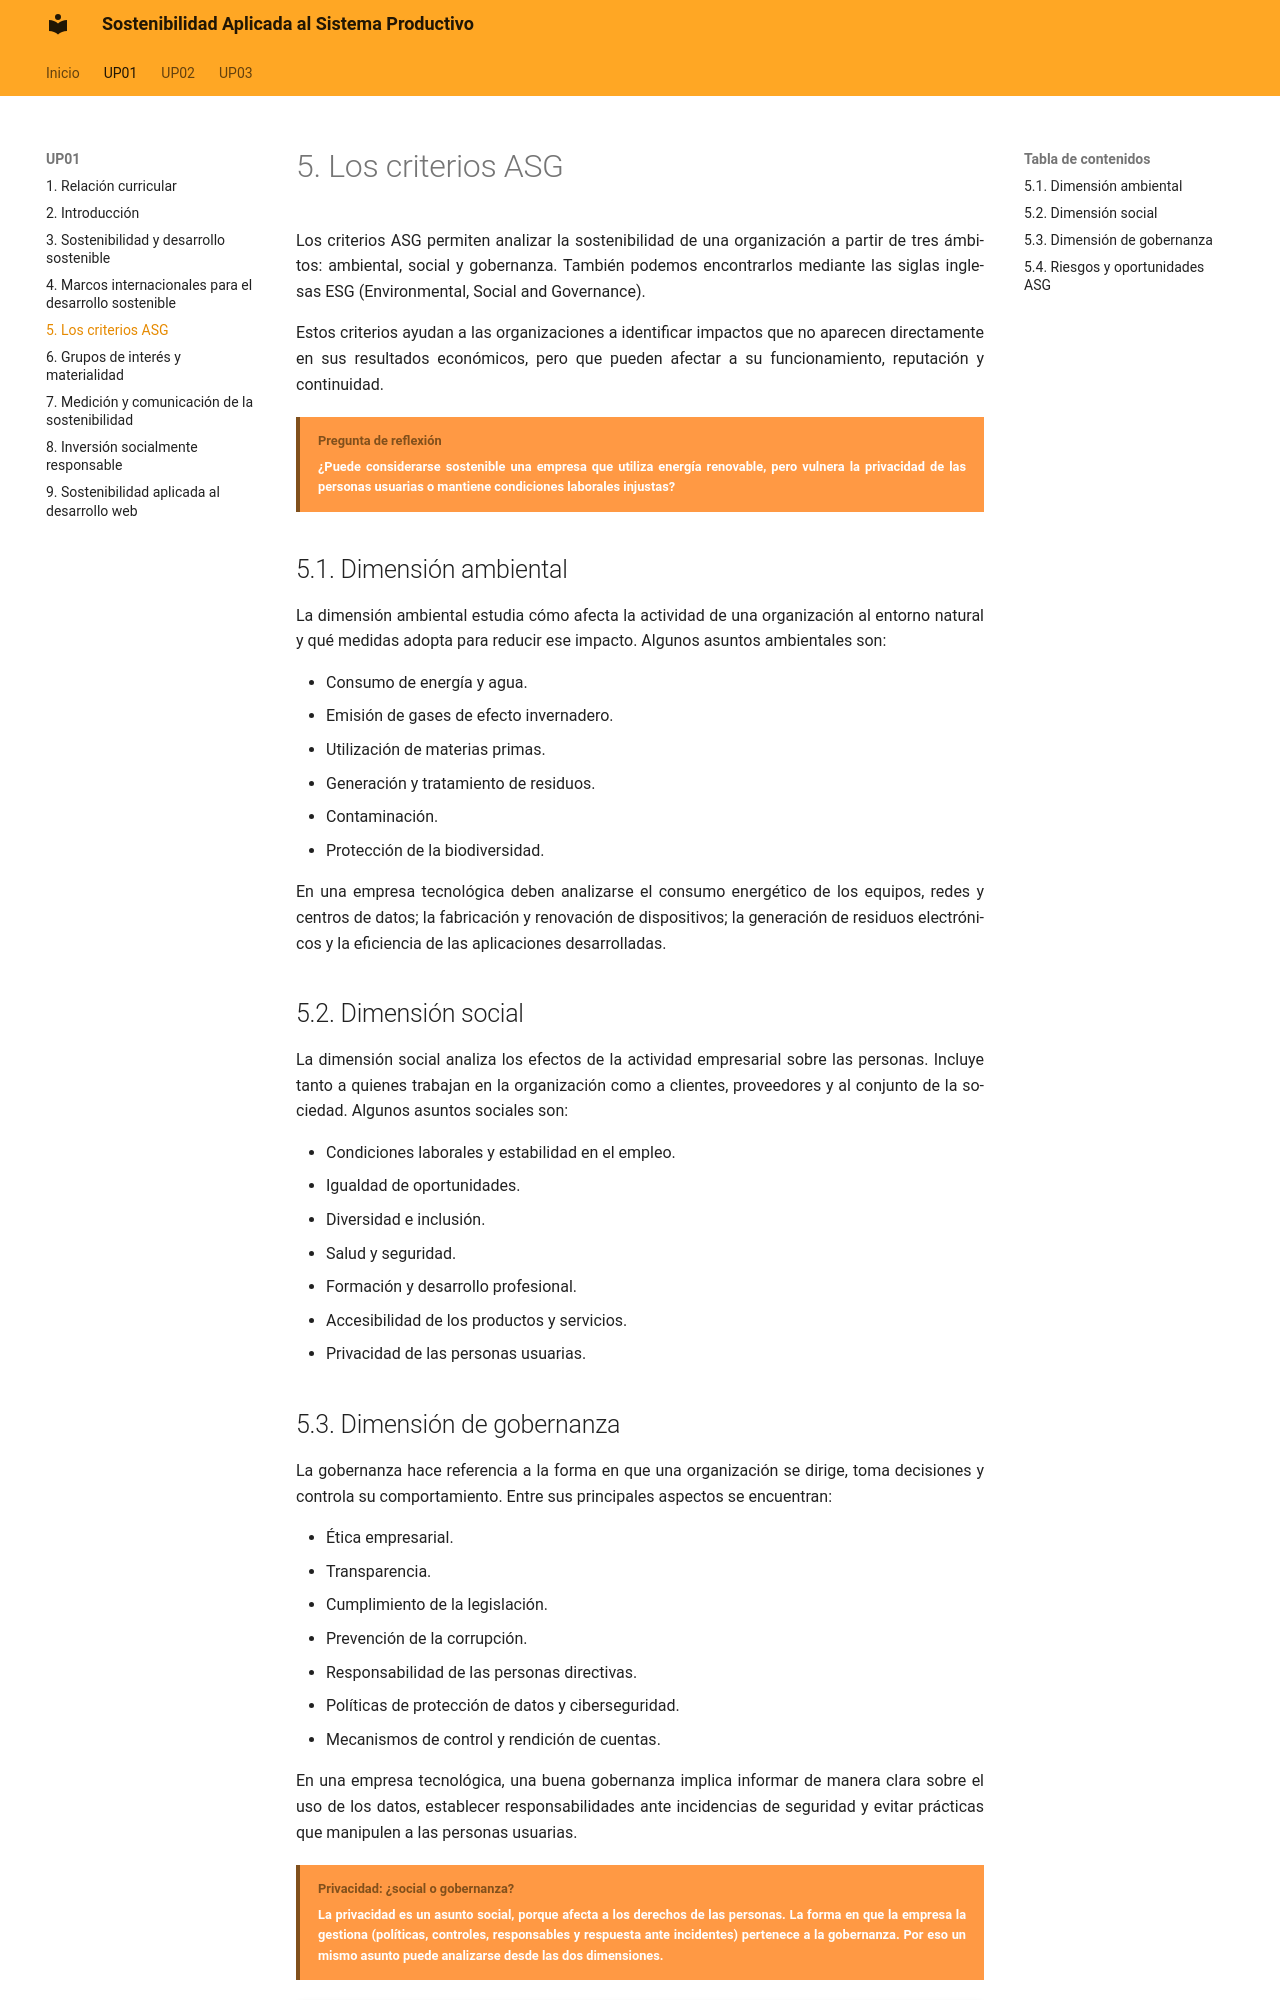

repository: calcaniz/apuntes-sostenibilidad · page: up01/05-criterios-asg/index.html · generator: mkdocs

---
title: UP01 · Sostenibilidad, Agenda 2030 y criterios ASG · Los criterios ASG
---

# 5. Los criterios ASG

Los criterios ASG permiten analizar la sostenibilidad de una organización a partir de tres ámbitos: ambiental, social y gobernanza. También podemos encontrarlos mediante las siglas inglesas ESG (Environmental, Social and Governance).

Estos criterios ayudan a las organizaciones a identificar impactos que no aparecen directamente en sus resultados económicos, pero que pueden afectar a su funcionamiento, reputación y continuidad.

!!! bloque-descriptivo "Pregunta de reflexión"
    ¿Puede considerarse sostenible una empresa que utiliza energía renovable, pero vulnera la privacidad de las personas usuarias o mantiene condiciones laborales injustas?

## 5.1. Dimensión ambiental

La dimensión ambiental estudia cómo afecta la actividad de una organización al entorno natural y qué medidas adopta para reducir ese impacto. Algunos asuntos ambientales son:

- Consumo de energía y agua.
- Emisión de gases de efecto invernadero.
- Utilización de materias primas.
- Generación y tratamiento de residuos.
- Contaminación.
- Protección de la biodiversidad.

En una empresa tecnológica deben analizarse el consumo energético de los equipos, redes y centros de datos; la fabricación y renovación de dispositivos; la generación de residuos electrónicos y la eficiencia de las aplicaciones desarrolladas.

## 5.2. Dimensión social

La dimensión social analiza los efectos de la actividad empresarial sobre las personas. Incluye tanto a quienes trabajan en la organización como a clientes, proveedores y al conjunto de la sociedad. Algunos asuntos sociales son:

- Condiciones laborales y estabilidad en el empleo.
- Igualdad de oportunidades.
- Diversidad e inclusión.
- Salud y seguridad.
- Formación y desarrollo profesional.
- Accesibilidad de los productos y servicios.
- Privacidad de las personas usuarias.
